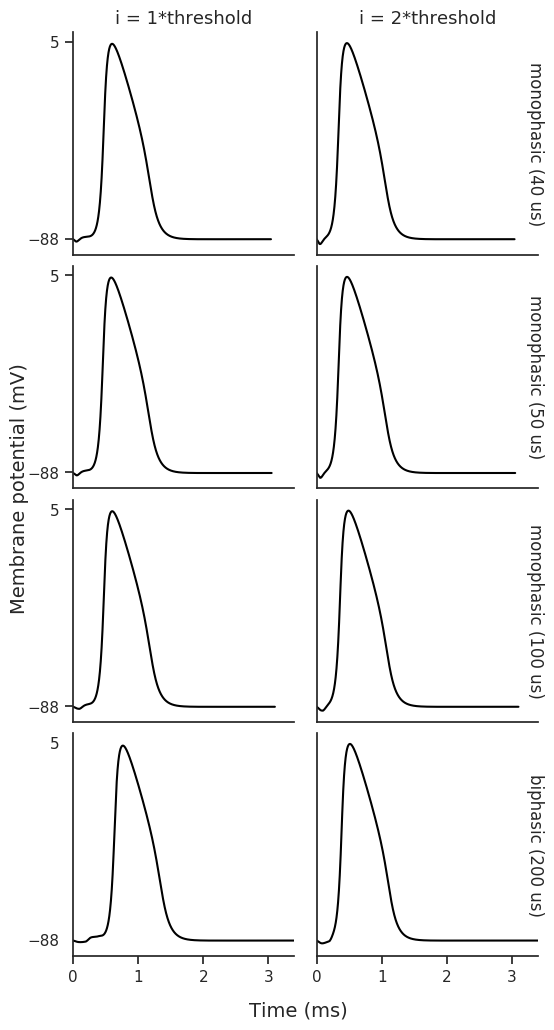

The file beside this chart, header and first rows:
phase duration (us), stimulus amplitude (uA), amplitude level, pulse form, AP height (mV), rise time (us), fall time (us), AP duration (us), latency (us)
40, 218.5, 1*threshold, monophasic, 95.9, 205, 657, 862, 385
40, 437.1, 2*threshold, monophasic, 95.9, 205, 657, 862, 40
50, 182.5, 1*threshold, monophasic, 95.9, 205, 657, 862, 371
50, 364.9, 2*threshold, monophasic, 95.9, 206, 657, 863, 50
100, 112.4, 1*threshold, monophasic, 95.9, 205, 657, 862, 387
100, 224.8, 2*threshold, monophasic, 95.9, 206, 657, 863, 276
200, 81.14, 1*threshold, biphasic, 95.9, 206, 657, 863, 550
200, 162.3, 2*threshold, biphasic, 95.9, 206, 657, 863, 200
